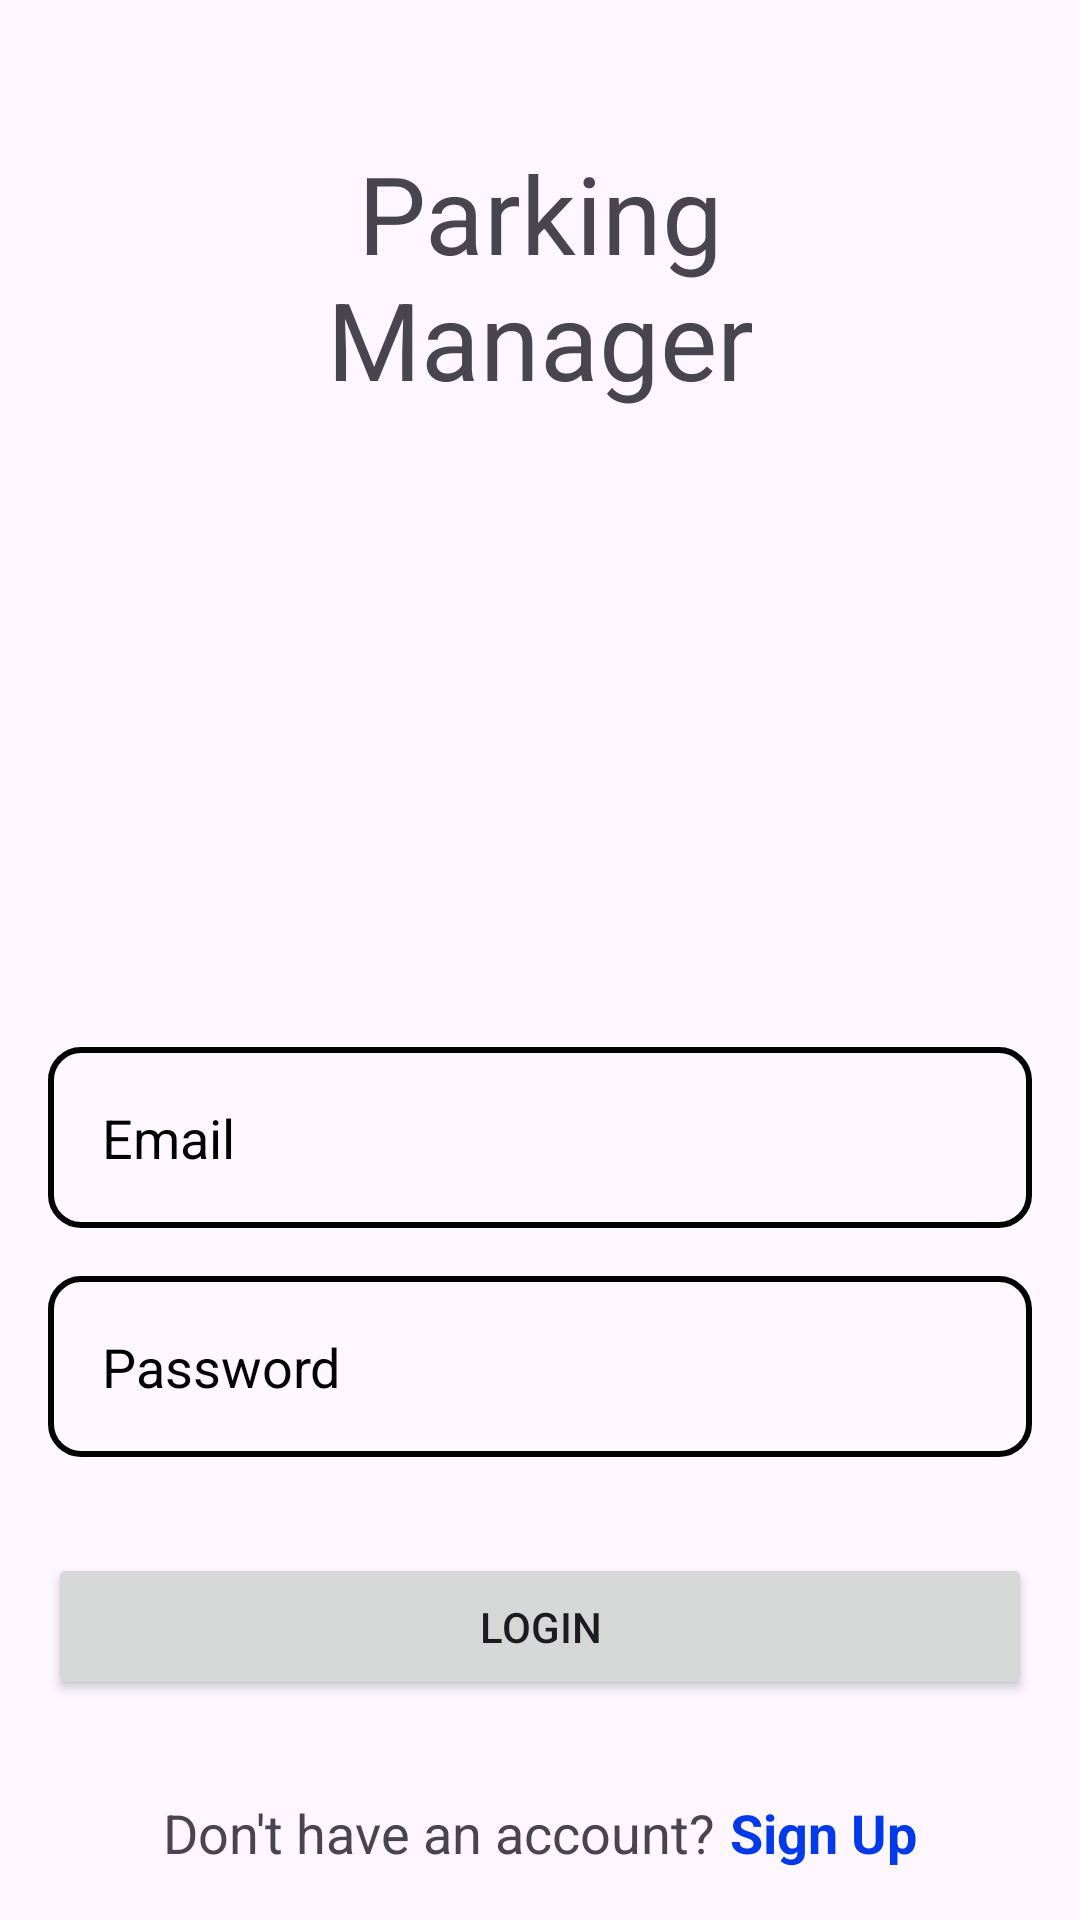

Produce the Android XML layout that renders to this screen, including the resource entries it uses.
<!-- AndroidManifest.xml: application theme Theme.ParkingManager -->
<!-- res/layout/activity_login.xml -->
<?xml version="1.0" encoding="utf-8"?>
<layout xmlns:android="http://schemas.android.com/apk/res/android"
    xmlns:app="http://schemas.android.com/apk/res-auto"
    xmlns:tools="http://schemas.android.com/tools">

    <RelativeLayout
        android:id="@+id/main"
        android:layout_width="match_parent"
        android:layout_height="match_parent"
        android:padding="16dp"
        android:gravity="center"
        tools:context=".presentation.ui.activities.LoginActivity">

        <LinearLayout
            android:layout_width="match_parent"
            android:layout_height="wrap_content"
            android:gravity="center"
            android:orientation="vertical">

            <TextView
                android:layout_width="match_parent"
                android:layout_height="wrap_content"
                android:layout_margin="30dp"
                android:textAlignment="center"
                android:text="@string/parking_manager"
                android:textSize="36sp"/>


            <ImageView
                android:layout_width="150dp"
                android:layout_height="150dp"
                android:src="@drawable/parking" />

            <EditText
                android:id="@+id/emailEdit"
                android:layout_width="match_parent"
                android:layout_height="wrap_content"
                android:layout_marginTop="32dp"
                android:hint="@string/email"
                android:inputType="textEmailAddress"
                android:textColorHint="@color/black"
                android:background="@drawable/search_background"
                android:padding="18dp"/>

            <EditText
                android:id="@+id/passwordEdit"
                android:layout_width="match_parent"
                android:layout_height="wrap_content"
                android:layout_marginTop="16dp"
                android:hint="@string/password"
                android:inputType="textPassword"
                android:textColorHint="@color/black"
                android:background="@drawable/search_background"
                android:padding="18dp"/>

            <Button
                android:id="@+id/loginButton"
                android:layout_width="match_parent"
                android:layout_height="wrap_content"
                android:layout_marginTop="32dp"
                android:padding="15dp"
                android:text="@string/login"/>

            <LinearLayout
                android:layout_width="match_parent"
                android:layout_height="wrap_content"
                android:layout_marginTop="32dp"
                android:orientation="horizontal"
                android:gravity="center">
                <TextView
                    android:layout_width="wrap_content"
                    android:layout_height="wrap_content"
                    android:text="@string/don_t_have_an_account"
                    android:textSize="18sp"/>

                <TextView
                    android:id="@+id/signUpTV"
                    android:layout_width="wrap_content"
                    android:layout_height="wrap_content"
                    android:layout_marginStart="5dp"
                    android:text="@string/sign_up"
                    android:textStyle="bold"
                    android:textColor="@color/blue"
                    android:textSize="18sp"/>
            </LinearLayout>
        </LinearLayout>

    </RelativeLayout>
</layout>
<!-- resources referenced by this layout -->
<resources>
  <color name="black">#FF000000</color>
  <color name="blue">#023AE9</color>
  <!-- drawable search_background (drawable) -->
  <?xml version="1.0" encoding="utf-8"?>
  <shape xmlns:android="http://schemas.android.com/apk/res/android">
  
      <corners android:radius="10dp"/>
  
      <stroke android:color="@color/black"
          android:width="2dp"/>
  
  </shape>
  <string name="don_t_have_an_account">Don\'t have an account?</string>
  <string name="email">Email</string>
  <string name="login">Login</string>
  <string name="parking_manager">Parking Manager</string>
  <string name="password">Password</string>
  <string name="sign_up">Sign Up</string>
  <style name="Theme.ParkingManager" parent="Base.Theme.ParkingManager" />
  <style name="Base.Theme.ParkingManager" parent="Theme.Material3.DayNight.NoActionBar">
          
           <item name="colorPrimary">@color/blue</item>
      </style>
</resources>
